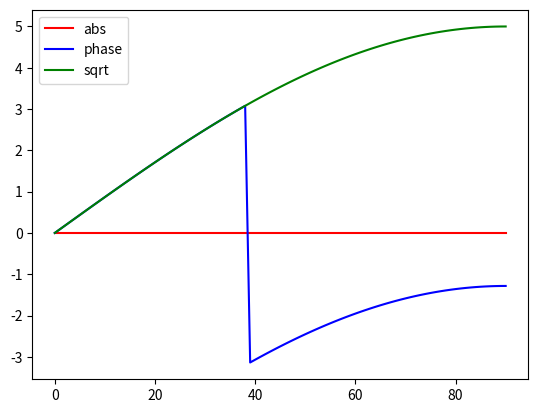

Here is the Python script that generated this plot:
import numpy as np
import array
import matplotlib.pyplot as plt
from cmath import phase
import math

def foreshortening(phi_deg, theta_deg, pol):
	''' Define foreshortening '''
	phi = phi_deg * np.pi / 180
	theta = theta_deg * np.pi / 180
	ri = np.zeros((3,))
	ei = np.zeros((3,))
	ri[0] = -np.sin(theta) * np.cos(phi)
	ri[1] = -np.sin(theta) * np.sin(phi)
	ri[2] = -np.cos(theta)
	if pol == "v":
		ei[0] = -np.cos(theta) * np.cos(phi)
		ei[1] = -np.cos(theta) * np.sin(phi)
		ei[2] = np.sin(theta)
	else: # pol == "h"
		ei[0] = -np.sin(phi)
		ei[1] = np.cos(phi)
#	print("ri.shape = {0}, ei.shape = {0}".format(ri.shape, ei.shape))
	return ri, ei

def generateCube():
    F = np.array([[0, 2, 3], [0, 1, 2], [1, 5, 2], [1, 4, 5],
                  [4, 6, 5], [4, 7, 6], [7, 3, 6], [0, 3, 7],
                  [0, 4, 1], [0, 7, 4], [3, 2, 5], [5, 6, 3]])
    V = np.array([[0, 0, 0], [1, 0, 0], [1, 0, 1], [0, 0, 1],
                  [1, 1, 0], [1, 1, 1], [0, 1, 1], [0, 1, 0]], \
                 dtype=np.float)
    return F, V

def generateTriangle():
	V1 = np.array([0, 0, 0], dtype=np.float);
	V2 = np.array([1, 0, 0], dtype=np.float);
	V3 = np.array([0, 1, 0], dtype=np.float);
	return V1, V2, V3

def generateRectangle(a,b,c = [0, 0]):
	V = np.array([[c[0]-a/2, c[1]-b/2, 0], [c[0]+a/2, c[1]-b/2, 0], [c[0]+a/2, c[1]+b/2, 0], [c[0]-a/2, c[1]+b/2, 0]], dtype=float)
	F = np.array([[0, 1, 3], [1, 2, 3]])
	return F, V

def sinc(x):
	N = x.size
	res = np.zeros((N,))
	for i in range(N):
		if x[i] != 0:
			res[i] = np.sin(x[i])/x[i]
		else:
			res[i] = 1
	return res

def RectagleRCS(phi_deg, theta_deg, a, b, wavelength):
	k = 2*np.pi/wavelength;
	S = a*b
	RCSmaxval = 4*np.pi*S*S/(wavelength*wavelength);
	phi = phi_deg * np.pi / 180
	theta = theta_deg * np.pi / 180
	sigma = RCSmaxval*(np.cos(phi)*np.cos(theta)*\
			sinc(k*a*np.sin(phi)*np.cos(theta))*\
			sinc(k*b*np.sin(theta)))**2 	
	return sigma

def TraingleArea(V1, V2, V3):
    a = np.linalg.norm(V2 - V1)
    b = np.linalg.norm(V3 - V2)
    c = np.linalg.norm(V1 - V3)
    p = (a + b + c) / 2
    return np.sqrt(p * (p - a) * (p - b) * (p - c))

def NormalizeVector(n):
    """ n_norm = NormalizeVector(n)
    n is np.array((ndim,1), float)
    returns the vectors normilized to unit length so that
    ||n_norm||=1
    """
    return n / np.linalg.norm(n)

def _CalcContour(V1, V2, V3, C, q, k, n):
    Xt = NormalizeVector(V1 - C)
    Zt = np.cross(Xt, n)
    qx = np.dot(q, Xt)
    qz = np.dot(q, Zt)
    qp = np.array([qx, qz])
    qs = np.array([-qz, qx])
    ci = (k / (2* np.pi)) * np.array([qx * np.dot(V1 - C, Xt) + qz * np.dot(V1 - C, Zt), \
                         qx * np.dot(V2 - C, Xt) + qz * np.dot(V2 - C, Zt), \
                         qx * np.dot(V3 - C, Xt) + qz * np.dot(V3 - C, Zt)])
    csi = np.array([-qz * np.dot(V1 - C, Xt) + qx * np.dot(V1 - C, Zt), \
                    - qz * np.dot(V2 - C, Xt) + qx * np.dot(V2 - C, Zt), \
                    - qz * np.dot(V3 - C, Xt) + qx * np.dot(V3 - C, Zt)])
    D = sum([(csi[i] - csi[i - 1]) * np.sinc((ci[i] - ci[i - 1])/np.pi) * np.exp(-1j * np.pi * (ci[i] + ci[i - 1])) for i in range(3)])
    return D / np.dot(qp, qp)

def FaceField(V1, V2, V3, k, ri, ei, rs, u):
    '''calculate physical optic reflection of the wave from face with vertices V1,V2,V3'''
    C = (V1 + V2 + V3) / 3
    n = NormalizeVector(np.cross(V2 - V1, V3 - V2))
    costheta = -np.dot(ri, n)
    ''' TODO: caclculate reflection coefficients for different materials'''
    Fv = 1
    Fh = -1
    q = rs - ri
    TOL = 1e-4
    if np.linalg.norm(np.cross(n,q)) < TOL:
        S = TraingleArea(V1, V2, V3)        
        er = Fv * np.dot(ei, n) * n + Fh * (ei - np.dot(ei, n) * n)
        Es = 1j * u * er * np.exp(-1j * k * np.dot(q, C)) * k * S * np.dot(rs, n) / (2 * np.pi)
        #print("Mirror reflecton")
        return Es
    D = _CalcContour(V1, V2, V3, C, q, k, n)
    hi = np.cross(ri, ei)
    z0 = NormalizeVector(np.cross(ri, n))
    y0 = np.cross(z0, ri)
    p = np.cross(n, z0)
    yp = np.dot(y0, p)
    Tv = (1 + Fv) * np.dot(hi, z0) * p - (1 - Fv) * np.dot(ei, y0) * yp * np.cross(rs, z0)
    Th = (Fh - 1) * np.dot(hi, y0) * yp * z0 - (1 + Fh) * np.dot(ei, z0) * np.cross(p, rs)
    T = Tv + Th
    Es = -u * T * D * np.exp(1j * k * (np.dot(ri - rs, C))) / (4 * np.pi)
    return Es

def CalcMonostaticRCS(F, V, k, theta, phi, pol):
	if pol == "v":
		ri, ei = foreshortening(phi, theta, "h")
	else: #pol == "h"
		ri, ei = foreshortening(phi, theta, "v")
	rs = -ri
	Es = 0
	u = 1
	Nfacet = F.shape[0]
	for ifacet in range(Nfacet):
		Es += FaceField(V[F[ifacet,0]], V[F[ifacet,1]], V[F[ifacet,2]], k, ri, ei, rs, u)
	return 4*np.pi*np.abs(np.dot(Es,ei))**2

def CalcMonostaticReflectedField(F, V, k, ei, ri, rs):
	Es = 0
	u = 1
	Nfacet = F.shape[0]
	for ifacet in range(Nfacet):
		Es += FaceField(V[F[ifacet,0]], V[F[ifacet,1]], V[F[ifacet,2]], k, ri, ei, rs, u)
	return Es

def ObtainBSP(F, V, k, theta_arr, phi_arr, pol):
	Nphi = phi_arr.size
	Ntheta = theta_arr.size
	if Nphi == 1:
		BSP = np.zeros((Ntheta,))
		for itheta in range(Ntheta):
			BSP[itheta] = CalcMonostaticRCS(F, V, k, theta_arr[itheta], phi_arr, pol)
		return BSP
	elif Ntheta == 1:
		BSP = np.zeros((Nphi,))
		for iphi in range(Nphi):
			BSP[iphi] = CalcMonostaticRCS(F, V, k, theta_arr, phi_arr[iphi], pol)
		return BSP
	else:
		print("Error! Nphi or Ntheta should be 1")
		return -1

def ShortwaveApproximation(a, b, k, theta_arr, phi_arr):
	Nphi = phi_arr.size
	Ntheta = theta_arr.size
	S = a*b
	wavelength = 2*np.pi/k
	RCSmaxval = 4*np.pi*((S/wavelength)**2)
	if Nphi == 1:
		coef = np.sqrt((2*np.pi*b*np.sin(phi_arr[0] * np.pi / 180))**2 +\
				(2*np.pi*a*np.cos(phi_arr[0] * np.pi / 180))**2)/wavelength
		return RCSmaxval*(sinc(coef*theta_arr * np.pi / 180)**2)
	elif Ntheta == 1:
		coef = np.sqrt((2*np.pi*b*np.sin(theta_arr[0] * np.pi / 180))**2 +\
				(2*np.pi*a*np.cos(theta_arr[0] * np.pi / 180))**2)/wavelength
		return RCSmaxval*(sinc(coef*phi_arr * np.pi / 180)**2)
	else:
		print("Error! Nphi or Ntheta should be 1")
		return -1

def LongwaveApproximation(a, b, k, theta_arr, phi_arr):
	Nphi = phi_arr.size
	Ntheta = theta_arr.size
	S = a*b
	wavelength = 2*np.pi/k
	RCSmaxval = 4*np.pi*((S/wavelength)**2)
	#coef = np.sqrt((2*np.pi*b*np.sin(phi * np.pi / 180))**2 + (2*np.pi*a*np.cos(phi * np.pi / 180))**2)/wavelength
	
	if Nphi == 1:
		return RCSmaxval*np.power(np.cos(theta_arr*np.pi/180),2)
	elif Nphi == 1:
		return RCSmaxval*np.power(np.cos(phi_arr*np.pi/180),2)
	else:
		print("Error! Nphi or Ntheta should be 1")
		return -1


def CalcRectangle(a, b, theta_arr, phi, ka_arr):
	# good work for phi = 0 or 90
	#u = 1
	
	F, V = generateRectangle(a, b)
	Nfacet = F.shape[0]
	S = a*b
	Na = theta_arr.size
	RCSarr = np.zeros((Na,))
	curve = np.zeros((Na,))
	curve1 = np.zeros((Na,))
	Nw = ka_arr.size
	discrepancy = np.zeros((Nw,))
	discrepancy1 = np.zeros((Nw,))
	coef = np.sqrt((2*np.pi*b*np.sin(phi * np.pi / 180))**2 + (2*np.pi*a*np.cos(phi * np.pi / 180))**2)
	for iwave in range(Nw):
		ka = ka_arr[iwave]
		k = ka/a
		wavelength = 2*np.pi/k
		RCSmaxval = 4*np.pi*S*S/(wavelength*wavelength)
		RCSarr = ObtainBSP(F, V, k, theta_arr, phi, "h")
#		curve = RCSmaxval*(sinc((coef/wavelength)*theta_arr * np.pi / 180)**2)
		curve = ShortwaveApproximation(a, b, k, theta_arr, phi)
		curve1 = LongwaveApproximation(a, b, k, theta_arr, phi)
		discrepancy[iwave] = np.max(np.abs((RCSarr-curve)/RCSmaxval))
		discrepancy1[iwave] = np.max(np.abs((RCSarr-curve1)/RCSmaxval))
		print("step {0} from {1}".format(iwave+1, Nw))
		print("shortwave discrepancy is {0}".format(discrepancy[iwave]))
		print("longwave discrepancy is {0}".format(discrepancy1[iwave]))
		print("ka = {0}".format(ka))
		print("--------------------------------------")
	if Nw == 1:
		plt.plot(theta_arr, RCSarr, 'r', label = "RCS")
		plt.plot(theta_arr, curve, 'g', label = "shortwave discrepancy")
		plt.plot(theta_arr, curve1, 'b', label = "longwave discrepancy")
	else:
		plt.loglog(ka_arr, discrepancy, 'g', label = "shortwave discrepancy")
		plt.loglog(ka_arr, discrepancy1, 'b', label = "longwave discrepancy")
	plt.legend(loc="lower center")
	plt.show()

def CalcRectangle1(a, b, theta, phi_arr, ka):
	# good work for phi = 0 or 90
	#u = 1
	
	F, V = generateRectangle(a, b)
	Nfacet = F.shape[0]
	S = a*b
	Na = phi_arr.size
	RCSarr = np.zeros((Na,))
	curve = np.zeros((Na,))
	curve1 = np.zeros((Na,))
	coef = np.sqrt((2*np.pi*b*np.sin(theta * np.pi / 180))**2 + (2*np.pi*a*np.cos(theta * np.pi / 180))**2)
	k = ka/a
	wavelength = 2*np.pi/k
	RCSmaxval = 4*np.pi*S*S/(wavelength*wavelength)
	RCSarr = ObtainBSP(F, V, k, theta, phi_arr, "h")
	curve = RCSmaxval*0.0002*(sinc(coef*phi_arr * np.pi / 180)**2)
	curve1 = RCSmaxval*0.0002*(sinc(coef*2*phi_arr * np.pi / 180)**2)
#		curve1 = LongwaveApproximation(a, b, k, theta_arr, phi)
	print("max RCS {0}, max aprox {1}".format(np.max(RCSarr), np.max(curve)))
#		print("shortwave discrepancy is {0}".format(discrepancy[iwave]))
#		print("longwave discrepancy is {0}".format(discrepancy1[iwave]))
#		print("ka = {0}".format(ka))
#		print("--------------------------------------")
#	if Nw == 1:
	plt.plot(phi_arr, RCSarr, 'r', label = "RCS")
	plt.plot(phi_arr, curve, 'g', label = "aprox")
	plt.plot(phi_arr, curve1, 'b', label = "aprox")
#		plt.plot(theta_arr, curve, 'g', label = "shortwave discrepancy")
#		plt.plot(theta_arr, curve1, 'b', label = "longwave discrepancy")
#	else:
#		plt.loglog(ka_arr, discrepancy, 'g', label = "shortwave discrepancy")
#		plt.loglog(ka_arr, discrepancy1, 'b', label = "longwave discrepancy")
	plt.legend(loc="upper left")
	plt.show()


def CalcTwoRectangles(a, b, theta_arr, phi, ka):
	d = 0.25*a
	F1, V1 = generateRectangle(a, b)
	F2, V2 = generateRectangle(a, b, [ d, 0])
	S1, S2 = a * b, a * b
	k = ka / a
	wavelength = 2 * np.pi / k
	Na = len(theta_arr)
	Diff_abs = np.zeros((Na,))
	Diff_phase = np.zeros((Na,))
	func = np.zeros((Na,))
	for i in range(Na):
		ri, ei = foreshortening(phi, theta_arr[i], "h")
		rs = -ri
		Es1 = CalcMonostaticReflectedField(F1, V1, k, ei, ri, rs)
		Es2 = CalcMonostaticReflectedField(F2, V2, k, ei, ri, rs)
		Diff_abs[i] = abs(Es1[1]) - abs(Es2[1])
		Diff_phase[i] = phase(Es1[1]) - phase(Es2[1])
		func[i] = 2*k*d*np.sin((np.pi/180)*theta_arr[i])
	plt.plot(theta_arr, Diff_abs, 'r', label="abs")
	plt.plot(theta_arr, Diff_phase, 'b', label="phase")
	# print(f'theta_arr is {type(theta_arr)}  with size {theta_arr.size()}')
	plt.plot(theta_arr, func, 'g', label="sqrt")
	# plt.plot(theta_arr, 0.0042*theta_arr, 'k', label="line")
	plt.legend(loc="upper left")
	plt.show()
	# print('=============X=============')
	# print(f"delta abs = {abs(Es1[0])-abs(Es2[0])}")
	# print(f"delta phase = {phase(Es1[0])-phase(Es2[0])}")
	# print('=============Y=============')
	# print(f"delta abs = {abs(Es1[1]) - abs(Es2[1])}")
	# print(f"delta phase = {phase(Es1[1]) - phase(Es2[1])}")
	# print('=============Z=============')
	# print(f"delta abs = {abs(Es1[2]) - abs(Es2[2])}")
	# print(f"delta phase = {phase(Es1[2]) - phase(Es2[2])}")

a = 3
b = 1
phi = 0
ka = 10
Na = 91
theta_arr = np.linspace(0, 90, Na)
CalcTwoRectangles(a, b, theta_arr, phi, ka)
# a = 2
# b = 2
# Na = 181
# theta_arr = np.linspace(45, 90, 1)
# phi_arr = np.linspace(-90, 90, Na)
# ka = 50
# CalcRectangle1(a, b, theta_arr, phi_arr, ka)
#Na = 181
#theta_arr = np.linspace(-90, 90, Na)
#phi = np.linspace(0, 0, 1)
#print("phi={0}".format(phi))
#Nw = 150
#ka_arr = np.logspace(-2., 3., Nw)
#CalcRectangle(a, b, theta_arr, phi, ka_arr)
